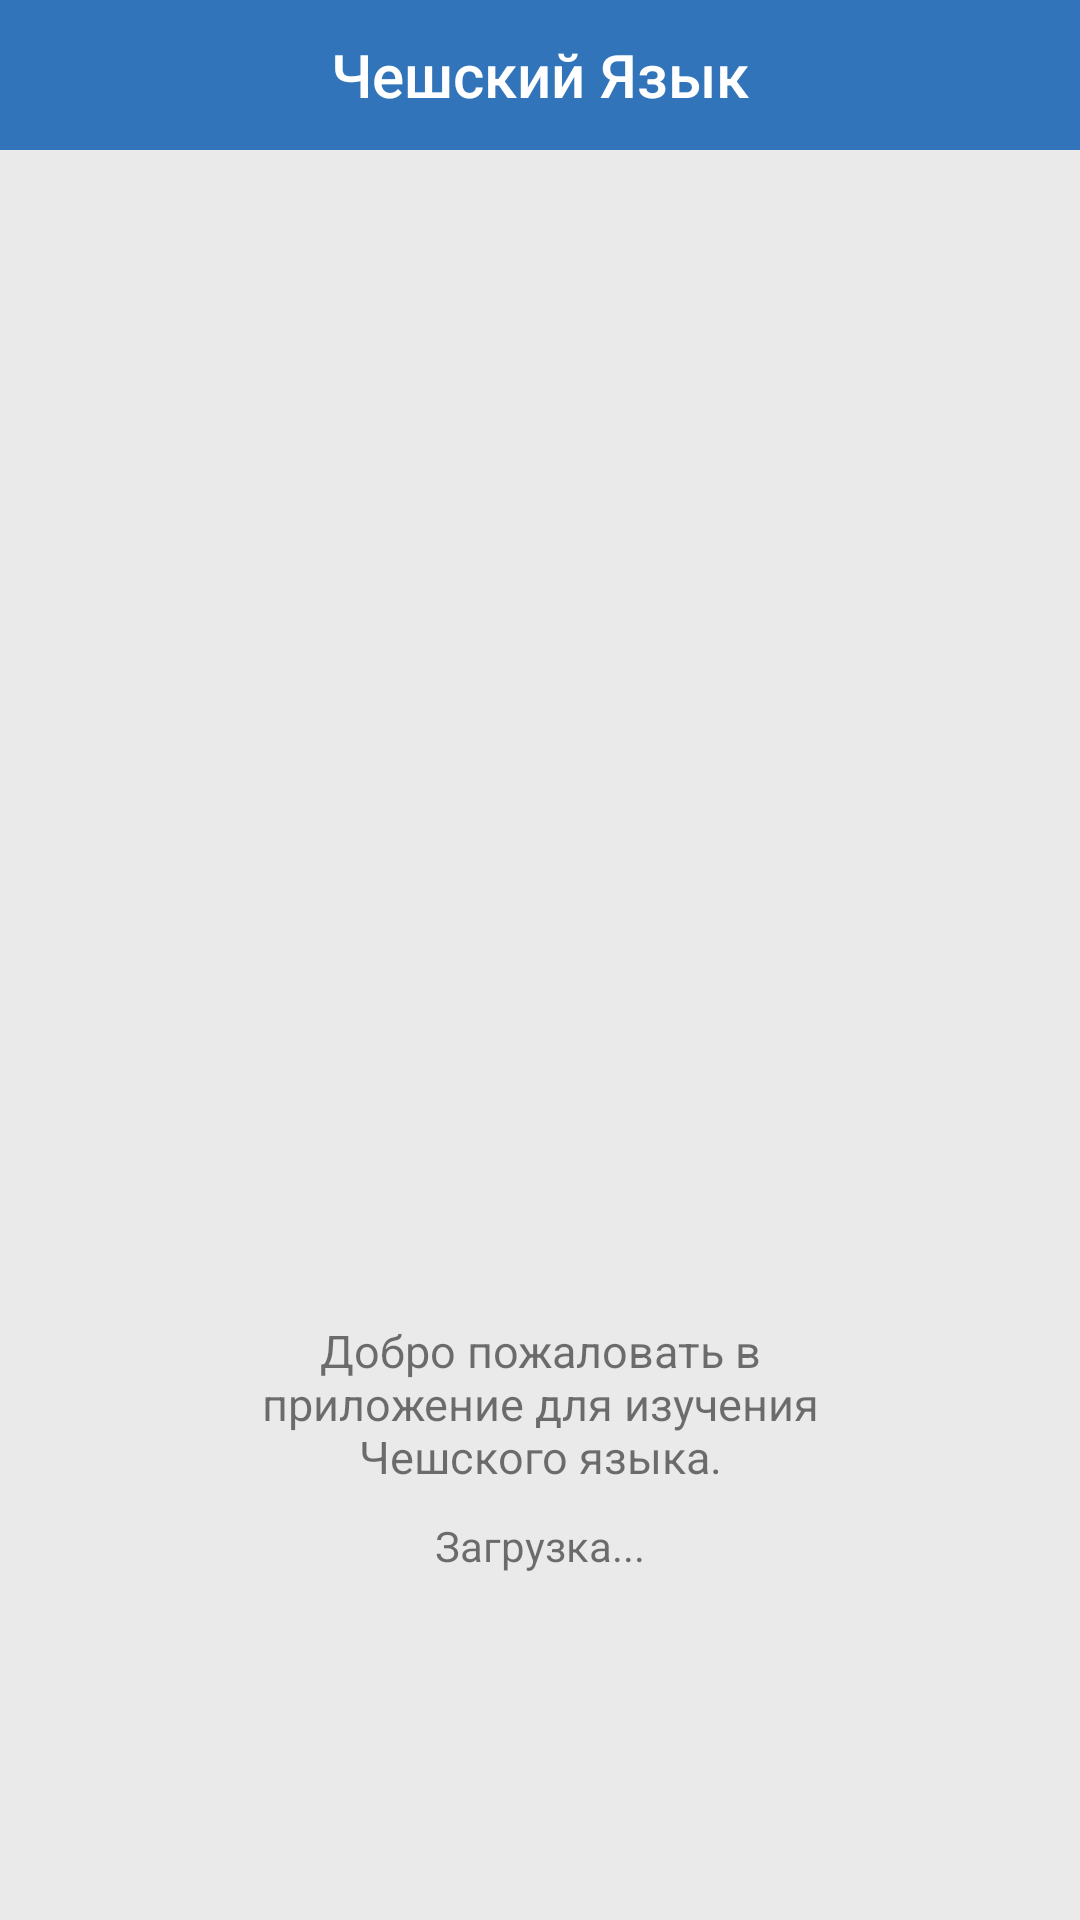

Here is an Android app screen rendered from its layout file. Give the layout XML and the strings, colors and styles it references.
<!-- AndroidManifest.xml: application theme AppTheme -->
<!-- res/layout/activity_start.xml -->
<?xml version="1.0" encoding="utf-8"?>
<RelativeLayout xmlns:android="http://schemas.android.com/apk/res/android"
    xmlns:tools="http://schemas.android.com/tools"
    xmlns:app="http://schemas.android.com/apk/res-auto"
    android:id="@+id/activity_start"
    android:background="#eaeaea"
    android:layout_width="match_parent"
    android:layout_height="match_parent">

    <androidx.appcompat.widget.Toolbar
        xmlns:android="http://schemas.android.com/apk/res/android"
        xmlns:app="http://schemas.android.com/apk/res-auto"
        android:id="@+id/toolbar"
        android:layout_width="match_parent"
        android:layout_height="50dp"
        android:background="?attr/colorPrimaryDark">

        <TextView
            android:id="@+id/text_toolbar_title"
            style="@style/Base.TextAppearance.AppCompat.Widget.ActionBar.Title"
            android:layout_width="wrap_content"
            android:layout_height="wrap_content"
            android:text="Чешский Язык"
            android:textColor="#FFF"
            android:layout_gravity="center" />

    </androidx.appcompat.widget.Toolbar>

    <ImageView
        android:layout_width="200dp"
        android:layout_height="200dp"
        android:layout_centerInParent="true"
        android:src="@drawable/logo"
        android:id="@+id/imageView2" />

    <TextView
        android:text="Добро пожаловать в приложение для изучения Чешского языка."
        android:layout_width="wrap_content"
        android:layout_height="wrap_content"
        android:layout_below="@+id/imageView2"
        android:textSize="15dp"
        android:layout_centerInParent="true"
        android:layout_marginRight="80dp"
        android:layout_marginLeft="80sp"
        android:layout_centerHorizontal="true"
        android:layout_marginTop="20dp"
        android:id="@+id/textView2"
        android:textAlignment="center"
        android:gravity="center_horizontal" />

    <TextView
        android:text="Загрузка..."
        android:layout_width="wrap_content"
        android:layout_height="wrap_content"
        android:layout_below="@+id/textView2"
        android:layout_centerHorizontal="true"
        android:layout_marginTop="10dp"
        android:textSize="14dp"
        android:id="@+id/textView3" />

</RelativeLayout>
<!-- resources referenced by this layout -->
<resources>
  <style name="AppTheme" parent="Theme.AppCompat.Light.NoActionBar">
          
          <item name="colorPrimary">@color/colorPrimary</item>
          <item name="colorPrimaryDark">@color/colorPrimaryDark</item>
          <item name="colorAccent">@color/colorAccent</item>
          <item name="android:windowAnimationStyle">@style/CustomActivityAnimation</item>
      </style>
  <color name="colorPrimary">#3174ba</color>
  <color name="colorPrimaryDark">#3174ba</color>
  <color name="colorAccent">#FF4081</color>
  <style name="CustomActivityAnimation" parent="@android:style/Animation.Activity">
          <item name="android:activityOpenEnterAnimation">@anim/slide_in_right</item>
          <item name="android:activityOpenExitAnimation">@anim/slide_out_left</item>
          <item name="android:activityCloseEnterAnimation">@anim/slide_in_left</item>
          <item name="android:activityCloseExitAnimation">@anim/slide_out_right</item>
      </style>
</resources>
